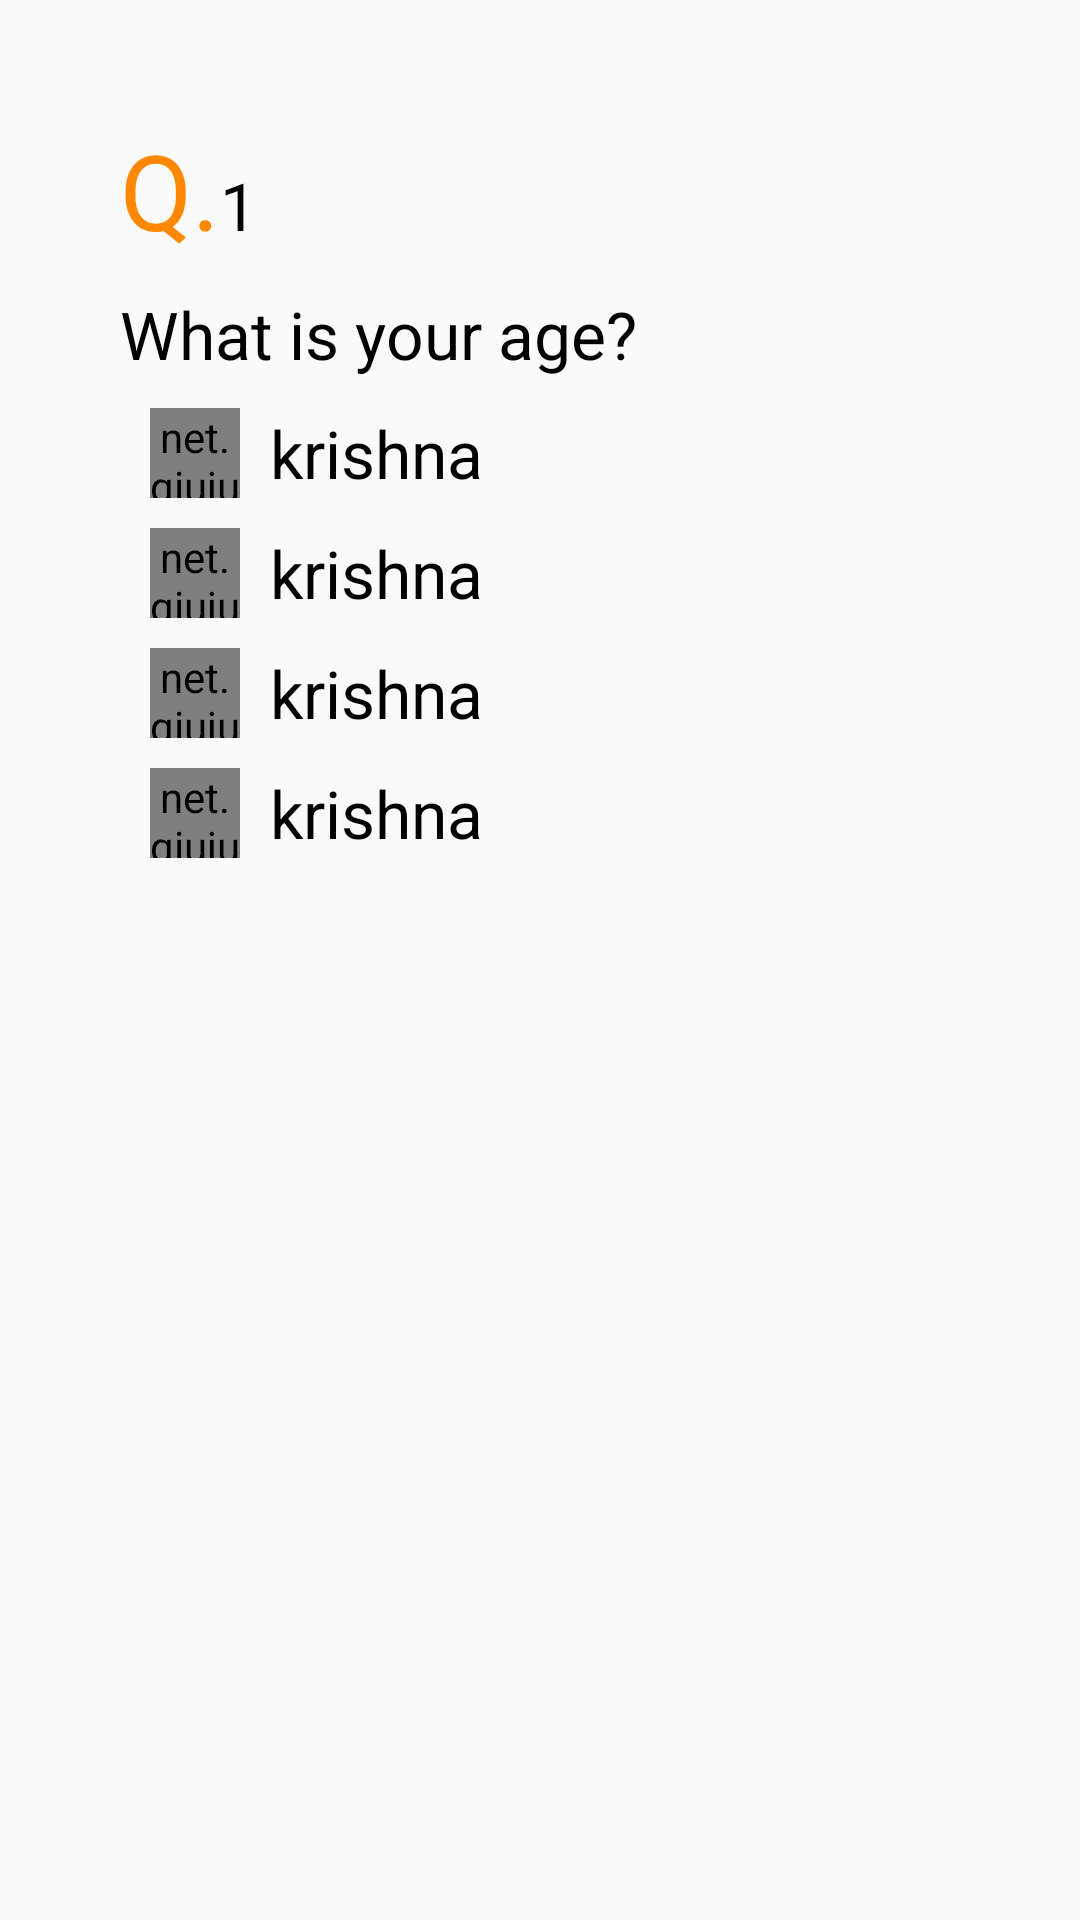

Android layout source for this screen:
<!-- AndroidManifest.xml: application theme AppTheme -->
<!-- res/layout/items_question_activity.xml -->
<?xml version="1.0" encoding="utf-8"?>
<RelativeLayout xmlns:android="http://schemas.android.com/apk/res/android"
    android:orientation="vertical"
    xmlns:genius="http://schemas.android.com/apk/res-auto"
    xmlns:ppv="http://schemas.android.com/apk/res-auto"
    android:padding="8dp"
    android:layout_width="match_parent" android:layout_height="match_parent">

    <ScrollView
        android:paddingLeft="16dp"
        android:paddingRight="16dp"
        android:paddingBottom="16dp"
        android:layout_width="match_parent"
        android:layout_height="match_parent"
        android:fillViewport="false"
        >





    <LinearLayout
       android:layout_width="match_parent"
       android:layout_height="match_parent"
       android:padding="16dp"
       android:orientation="vertical">





       <LinearLayout
           android:layout_width="match_parent"
           android:layout_marginTop="16dp"
           android:orientation="horizontal"
           android:layout_height="wrap_content">
           <TextView
               android:text="Q."
               android:layout_width="wrap_content"
               android:textColor="@android:color/holo_orange_dark"
               android:layout_height="wrap_content"
               android:textSize="35sp" />
           <TextView
               android:text="1"
               android:id="@+id/txtQno"
               android:layout_width="wrap_content"
               android:textColor="@android:color/black"
               android:layout_height="wrap_content"
               android:textSize="22sp" />
           </LinearLayout>


    <TextView
        android:layout_marginTop="10dp"
        android:id="@+id/txtQuestion"
        android:text="What is your age?"
        android:layout_width="wrap_content"
        android:textColor="@android:color/black"
        android:layout_height="wrap_content"
        android:textSize="22sp" />

        <ImageView
            android:layout_width="match_parent"
            android:layout_height="wrap_content"
            android:visibility="gone"
            android:id="@+id/img"/>


       <LinearLayout
           android:layout_width="match_parent"
           android:layout_marginTop="10dp"
           android:orientation="vertical"
           android:layout_height="wrap_content">
           
           <LinearLayout
               android:layout_width="match_parent"
               android:orientation="horizontal"
               android:layout_height="wrap_content">
               <net.qiujuer.genius.widget.GeniusCheckBox
                   android:id="@+id/a"
                   android:layout_marginLeft="10dp"
                   android:layout_width="30dp"
                   android:layout_height="30dp"
                   genius:g_theme="@array/Sandstone"
                   genius:g_ringWidth="2dp"
                   genius:g_circleRadius="22dp"
                   genius:g_checked="false"
                   genius:g_enabled="true" />
                 <TextView
                   android:layout_gravity="center_vertical"
                   android:layout_marginLeft="10dp"
                   android:id="@+id/txtOptA"
                   android:text="krishna"
                   android:layout_width="wrap_content"
                   android:textColor="@android:color/black"
                   android:layout_height="wrap_content"
                   android:textSize="22sp" />
               </LinearLayout>
           
           <LinearLayout
               android:layout_width="match_parent"
               android:orientation="horizontal"
               android:layout_marginTop="10dp"
               android:layout_height="wrap_content">
               <net.qiujuer.genius.widget.GeniusCheckBox
                   android:id="@+id/b"
                   android:layout_marginLeft="10dp"
                   android:layout_width="30dp"
                   android:layout_height="30dp"
                   genius:g_theme="@array/Sandstone"
                   genius:g_ringWidth="2dp"
                   genius:g_circleRadius="22dp"
                   genius:g_checked="false"
                   genius:g_enabled="true" />
               <TextView
                   android:layout_marginLeft="10dp"
                   android:layout_gravity="center_vertical"
                   android:id="@+id/txtOptB"
                   android:text="krishna"
                   android:layout_width="wrap_content"
                   android:textColor="@android:color/black"
                   android:layout_height="wrap_content"
                   android:textSize="22sp" />
           </LinearLayout>
           
           <LinearLayout
               android:layout_marginTop="10dp"
               android:layout_width="match_parent"
               android:orientation="horizontal"
               android:layout_height="wrap_content">
               <net.qiujuer.genius.widget.GeniusCheckBox
                   android:id="@+id/c"
                   android:layout_marginLeft="10dp"

                   android:layout_width="30dp"
                   android:layout_height="30dp"
                   genius:g_theme="@array/Sandstone"
                   genius:g_ringWidth="2dp"
                   genius:g_circleRadius="22dp"
                   genius:g_checked="false"
                   genius:g_enabled="true" />
               <TextView
                   android:layout_marginLeft="10dp"
                   android:layout_gravity="center_vertical"
                   android:id="@+id/txtOptC"
                   android:text="krishna"
                   android:layout_width="wrap_content"
                   android:textColor="@android:color/black"
                   android:layout_height="wrap_content"
                   android:textSize="22sp" />
           </LinearLayout>
           
           <LinearLayout
               android:layout_marginTop="10dp"
               android:layout_width="match_parent"
               android:orientation="horizontal"
               android:layout_height="wrap_content">
               <net.qiujuer.genius.widget.GeniusCheckBox
                   android:id="@+id/d"
                   android:layout_marginLeft="10dp"
                   android:layout_width="30dp"
                   android:layout_height="30dp"
                   genius:g_theme="@array/Sandstone"
                   genius:g_ringWidth="2dp"
                   genius:g_circleRadius="22dp"
                   genius:g_checked="false"
                   genius:g_enabled="true" />
               <TextView
                   android:layout_gravity="center_vertical"
                   android:layout_marginLeft="10dp"
                   android:id="@+id/txtOptD"
                   android:text="krishna"
                   android:layout_width="wrap_content"
                   android:textColor="@android:color/black"
                   android:layout_height="wrap_content"
                   android:textSize="22sp" />
           </LinearLayout>

           </LinearLayout>
    </LinearLayout>
    </ScrollView>


</RelativeLayout>
<!-- resources referenced by this layout -->
<resources>
  <integer-array name="Sandstone">
          <item>@color/Sandstone_Darker</item>
          <item>@color/Sandstone_Dark</item>
          <item>@color/Sandstone_Primary</item>
          <item>@color/Sandstone_Light</item>
          <item>@color/GlacierGray_Primary</item>
          <item>@color/GlacierGray_Light</item>
      </integer-array>
  <style name="AppTheme" parent="AppTheme.Base">
  
  </style>
  <color name="Sandstone_Darker">#936147</color>
  <color name="Sandstone_Dark">#AE7354</color>
  <color name="Sandstone_Primary">#ffd38b66</color>
  <color name="Sandstone_Light">#ECC0A9</color>
  <color name="GlacierGray_Primary">#ffc2cbcb</color>
  <color name="GlacierGray_Light">#d6dcdc</color>
  <style name="AppTheme.Base" parent="Theme.AppCompat.Light.NoActionBar">
  
          <item name="colorPrimary">@color/primaryColor</item>
          <item name="colorPrimaryDark">@color/primaryColorDark</item>
          <item name="drawerArrowStyle">@style/DrawerArrowStyle</item>
          <item name="android:textColorPrimary">@android:color/white</item>
          <item name="colorAccent">@color/color_giftcode</item>
      </style>
  <color name="primaryColor">#2196F3</color>
  <color name="primaryColorDark">#0D47A1</color>
  <style name="DrawerArrowStyle" parent="Widget.AppCompat.DrawerArrowToggle">
          <item name="spinBars">true</item>
          <item name="color">@android:color/white</item>
      </style>
  <color name="color_giftcode">#2977AC</color>
</resources>
